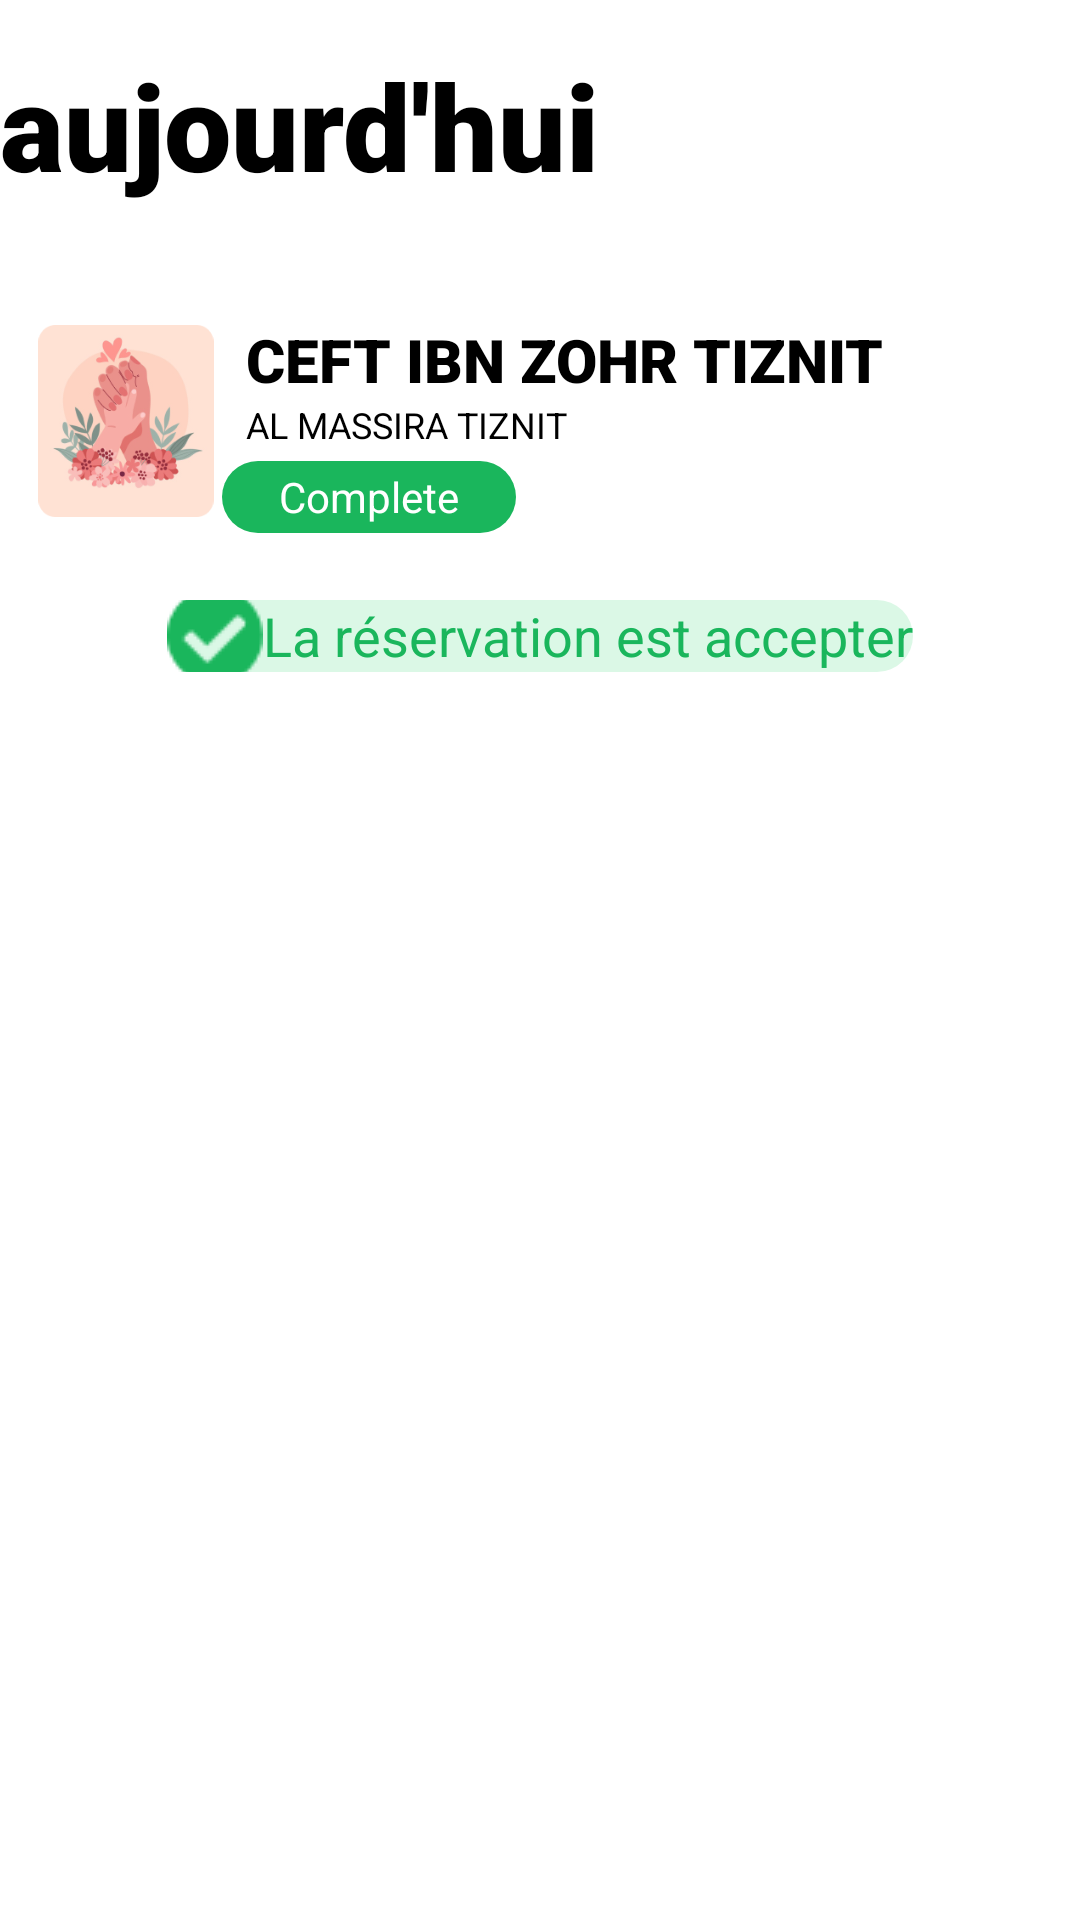

Android layout source for this screen:
<!-- AndroidManifest.xml: application theme Theme.Prj_gestion_centre_mobile -->
<!-- res/layout/etat_accpter.xml -->
<?xml version="1.0" encoding="utf-8"?>
<RelativeLayout xmlns:android="http://schemas.android.com/apk/res/android"
    android:layout_width="match_parent"
    android:layout_height="match_parent">
    <LinearLayout
        android:layout_width="match_parent"
        android:layout_height="wrap_content"
        android:orientation="vertical">
        <TextView
            android:layout_width="wrap_content"
            android:layout_height="wrap_content"
            android:text="aujourd'hui"
            android:textColor="#000000"
            android:textSize="40dp"
            android:layout_marginTop="15dp"
            android:fontFamily="sans-serif-black"/>

        <LinearLayout
            android:layout_width="match_parent"
            android:layout_height="wrap_content"
            android:orientation="horizontal"
            android:layout_marginTop="10dp">
            <ImageView
                android:id="@+id/imgprofile"
                android:layout_width="64dp"
                android:layout_marginTop="30dp"
                android:layout_marginLeft="10dp"
                android:layout_height="64dp"
                android:src="@drawable/exphotolist"/>

            <LinearLayout
                android:layout_width="wrap_content"
                android:layout_height="wrap_content"
                android:orientation="vertical"
                android:layout_marginTop="10dp">
                <TextView
                    android:layout_width="wrap_content"
                    android:layout_height="wrap_content"
                    android:id="@+id/nom_user"
                    android:layout_marginLeft="8dp"
                    android:layout_marginTop="18dp"
                    android:text="CEFT IBN ZOHR
TIZNIT"

                    android:fontFamily="sans-serif-black"
                    android:textColor="@color/black"

                    android:textSize="20dp"
                    />
                <TextView
                    android:layout_width="wrap_content"
                    android:layout_height="wrap_content"
                    android:id="@+id/date_cmnt"
                    android:layout_marginLeft="8dp"
                    android:layout_marginBottom="4dp"
                    android:text="AL MASSIRA TIZNIT"
                    android:textColor="@color/black"

                    android:textSize="12dp"
                    />
                <TextView
                    android:layout_width="98dp"
                    android:layout_height="24dp"
                    android:text="Complete"
                    android:gravity="center"
                    android:textColor="@color/white"
                    android:background="@drawable/btn_complete"/>


            </LinearLayout>

        </LinearLayout>

    </LinearLayout>
    <LinearLayout
        android:layout_width="wrap_content"
        android:layout_height="wrap_content"
        android:orientation="horizontal"
        android:layout_marginTop="200dp"
        android:layout_centerHorizontal="true"
        >
        <EditText
            android:layout_width="match_parent"
            android:layout_height="24dp"
            android:text="La réservation est accepter"
            android:textColor="#1AB65C"
            android:background="@drawable/txt_view_accpt"
            android:drawableLeft="@drawable/icon_accpt"/>
    </LinearLayout>
</RelativeLayout>
<!-- resources referenced by this layout -->
<resources>
  <color name="black">#FF000000</color>
  <color name="white">#FFFFFFFF</color>
  <!-- drawable btn_complete (drawable-v24) -->
  <?xml version="1.0" encoding="utf-8"?>
  <shape xmlns:android="http://schemas.android.com/apk/res/android"
      android:shape="rectangle" android:padding="10dp">
  
      <solid android:color="#1AB65C"/>
      <corners android:radius="15dp"/>
  </shape>
  <!-- drawable exphotolist: png bitmap (drawable-v24, 40852 bytes) -->
  <!-- drawable icon_accpt: png bitmap (drawable-v24, 562 bytes) -->
  <!-- drawable txt_view_accpt (drawable-v24) -->
  <?xml version="1.0" encoding="utf-8"?>
  <shape xmlns:android="http://schemas.android.com/apk/res/android"
      android:shape="rectangle" android:padding="10dp">
  
      <solid android:color="#DBF8E6"/>
      <corners android:radius="15dp"/>
  </shape>
  <style name="Theme.Prj_gestion_centre_mobile" parent="Theme.MaterialComponents.DayNight.DarkActionBar">
          
          <item name="colorPrimary">@color/blue_mobile</item>
          <item name="colorPrimaryVariant">@color/blue_mobile</item>
          <item name="colorOnPrimary">@color/white</item>
          
          <item name="colorSecondary">@color/teal_200</item>
          <item name="colorSecondaryVariant">@color/teal_700</item>
          <item name="colorOnSecondary">@color/black</item>
          
          <item name="android:statusBarColor">?attr/colorPrimaryVariant</item>
          
      </style>
  <color name="blue_mobile">#5669FF</color>
  <color name="teal_200">#FF03DAC5</color>
  <color name="teal_700">#FF018786</color>
</resources>
